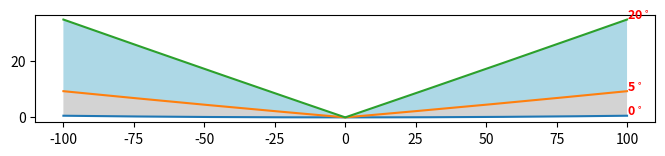

Write the Python code that produced this figure. (Note: this script raises an exception after producing the figure.)
import numpy as np
import matplotlib
import matplotlib.pyplot as plt

def main():
    fill_between=True    # True for filling between 0.5 and 20 degree tilts
    both_directions=True # True for showing radar coverage to the left and right of station.
    proportional=True   # True for km x km plot, otherwise km x kft plot
    two=2.; r8=8.; rearth=6370000. #Constants
    deg2rad=3.14149265/180.00000000; m2ft=3.28084; m2km=0.001; ft2kft=0.001 # Conversion factors
    range_max=100000.
    if(both_directions): ranges=np.linspace(-1*range_max,range_max,501)
    else: ranges=np.linspace(0.,range_max,501)
    title_fontsize=14.; xy_axis_fontsize=10.
    if(proportional): # Makes an 8x8 plot with axes units km x km
       if(fill_between): tilts=np.array([0,5,20])
       else: tilts=np.array([0,1,2,3,4,5,6,7,8,9,10,12,14,16,18,20])
       ymax=50.; line_label_fontsize=9.; fig = plt.figure(figsize=(8,8))
       plt.gca().set_aspect('equal',adjustable='box')
    else: # Makes a 12x8 plot with axes km x kft
       if(fill_between): tilts=np.array([0.5,20])
       else: tilts=np.array([0,0.5,1,1.5,2,2.5,3,3.5,4,4.5,5,6,7,8,9,10,12,14,16,18,20])
       ymax=70.; line_label_fontsize=12.; fig = plt.figure(figsize=(12,8))
    rads=tilts*deg2rad
    thishgt=np.zeros(shape=(len(tilts),len(ranges))) # Initialized values to 0
    i=-1
    for tilt in rads:
        selev0=np.sin(tilt)
        celev0=np.cos(tilt)
        i=i+1; j=0
        for thisrange in ranges:
            thisrange=np.abs(thisrange)
            b=thisrange*(thisrange+two*rearth*selev0)
            c=np.sqrt(rearth*rearth+b)
            ha=b/(rearth+c)
            epsh=(thisrange*thisrange-ha*ha)/(r8*rearth)
            h=ha-epsh
            thishgt[i,j]=h
            j=j+1
    for t in range(len(tilts)):
        if(proportional): x=ranges*m2km; y=thishgt[t,:]*m2km; yunits='km'; svfigstr='kmkm'
        else: x=ranges*m2km; y=thishgt[t,:]*m2ft*ft2kft; yunits='kft'; svfigstr='kmkft'
        label=str(tilts[t])+'$^\circ$'
        #if(tilts[t]>=5.0):
        #   label=str(int(tilts[t]))+'$^\circ$'
        #plt.plot(x,y,color=c)
        plt.plot(x,y)
        if(y[-1] < ymax):
           plt.text(x[-1],y[-1],s=label,fontsize=line_label_fontsize,color='r',weight='bold') 
        else:
           z=np.argmax(y>=ymax)
           plt.text(x[z],ymax,s=label,fontsize=line_label_fontsize,color='r',weight='bold') 
    if(proportional and fill_between):
          plt.fill_between(x,thishgt[0,:]*m2km,thishgt[1,:]*m2km,facecolor='lightgray')
          plt.fill_between(x,thishgt[1,:]*m2km,thishgt[2,:]*m2km,facecolor='lightblue')
    elif(fill_between): plt.fill_between(x,thishgt[0,:]*m2ft*ft2kft,thishgt[1,:]*m2ft*ft2kft,facecolor='lightgray')
    plt.grid(b=True)
    plt.ylim(ymax=ymax,ymin=0)
    plt.xlabel('Range (km)',fontsize=xy_axis_fontsize,weight='bold')
    plt.ylabel('Height Above Radar Level ('+yunits+')',fontsize=xy_axis_fontsize,weight='bold')
    plt.title('Range vs. Height using the 4/3$^{rds}$ Rule \n',fontsize=title_fontsize,weight='bold')
   # plt.show()
    plt.savefig('./beam_height_'+svfigstr+'.png',bbox_inches='tight') 

if __name__ == "__main__":
   main()


